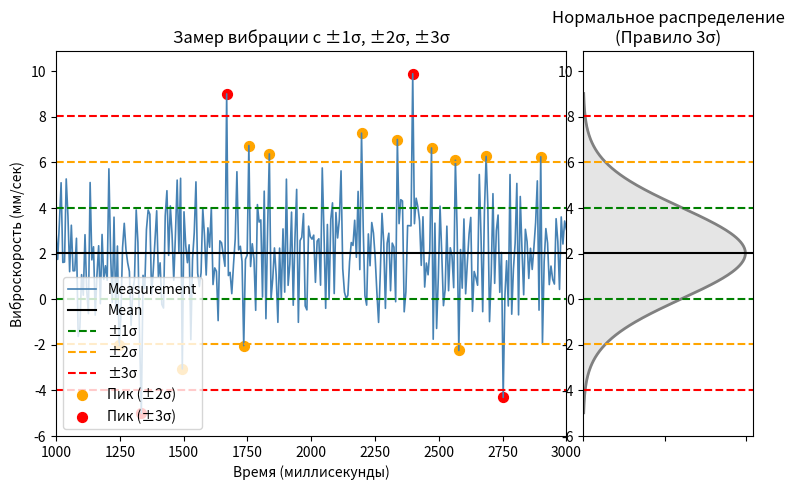

The matplotlib source for this figure:
import numpy as np
import matplotlib.pyplot as plt
from matplotlib.gridspec import GridSpec

def main():
    np.random.seed(42)

    # -------------------------------
    # 1) Synthetic time-series setup with new scale:
    #    Mean = 2.0 mm/s, 1σ = 2.0 mm/s.
    # -------------------------------
    n_points = 300
    true_mean = 2.0
    true_std = 2.0

    # x axis from 1000 to 3000.
    x = np.linspace(1000, 3000, n_points)
    # Generate data from a normal distribution with the new parameters.
    data = np.random.normal(loc=true_mean, scale=true_std, size=n_points)
    # Add a small sinusoidal pattern using the index.
    data += 0.2 * np.sin(0.1 * np.arange(n_points))
    
    # Manually adjust some points to simulate peaks:
    #   - data[50] is set to -5.0, which is below (mean - 3σ) = -4.0  → red peak.
    #   - data[200] is set to 7.0, which is between (mean + 2σ)=6.0 and (mean + 3σ)=8.0 → orange peak.
    #   - data[100] is set to 9.0, which is above (mean + 3σ)=8.0  → red peak.
    data[50] = -5.0  
    data[200] = 7.0  
    data[100] = 9.0

    # Calculate sample mean & std (for display, though our thresholds use the true_std)
    mean_val = np.mean(data)
    # For consistent threshold markings, we use the predefined sigma (true_std).
    # Define thresholds based on our design:
    y_mean = mean_val
    y_1p   = mean_val + true_std    # mean + 1σ (≈ 2.0 + 2.0 = 4.0 ideally)
    y_1m   = mean_val - true_std    # mean - 1σ (≈ 2.0 - 2.0 = 0.0)
    y_2p   = mean_val + 2 * true_std  # mean + 2σ (≈ 6.0)
    y_2m   = mean_val - 2 * true_std  # mean - 2σ (≈ -2.0)
    y_3p   = mean_val + 3 * true_std  # mean + 3σ (≈ 8.0)
    y_3m   = mean_val - 3 * true_std  # mean - 3σ (≈ -4.0)

    # ---------------------------------------------------------------
    # 2) Create figure with two subplots: time-series (left), PDF (right)
    # ---------------------------------------------------------------
    fig = plt.figure(figsize=(9, 5), facecolor='w')
    gs  = GridSpec(nrows=1, ncols=2, width_ratios=[3, 1], wspace=0.05)
    
    # Left subplot: Time series
    ax_ts = fig.add_subplot(gs[0])
    # Right subplot: Distribution (sharing the y-axis for alignment)
    ax_dist = fig.add_subplot(gs[1], sharey=ax_ts)

    # --------------------------------
    # 3) Plot the time-series on the left
    # --------------------------------
    ax_ts.plot(x, data, color='steelblue', lw=1.2, label="Measurement")

    # Draw horizontal lines for the mean and sigma levels.
    # Swapped colors: 
    #   - Green for ±1σ,
    #   - Orange for ±2σ,
    #   - Red for ±3σ.
    ax_ts.axhline(y_mean, color='black', linestyle='-',  label="Mean")
    ax_ts.axhline(y_1p,   color='green', linestyle='--', label="±1σ")
    ax_ts.axhline(y_1m,   color='green', linestyle='--')
    ax_ts.axhline(y_2p,   color='orange', linestyle='--', label="±2σ")
    ax_ts.axhline(y_2m,   color='orange', linestyle='--')
    ax_ts.axhline(y_3p,   color='red', linestyle='--', label="±3σ")
    ax_ts.axhline(y_3m,   color='red', linestyle='--')

    # Mark peaks with separated colors:
    # Red peaks: data points beyond ±3σ.
    mask_red = (data >= y_3p) | (data <= y_3m)
    # Orange peaks: data points beyond ±2σ but not beyond ±3σ.
    mask_orange = (((data >= y_2p) | (data <= y_2m)) & ~mask_red)

    ax_ts.scatter(x[mask_orange], data[mask_orange], color='orange', s=50, marker='o', label="Пик (±2σ)")
    ax_ts.scatter(x[mask_red], data[mask_red], color='red', s=50, marker='o', label="Пик (±3σ)")

    ax_ts.set_xlabel("Время (миллисекунды)")
    ax_ts.set_ylabel("Виброскорость (мм/сек)")
    ax_ts.set_title("Замер вибрации с ±1σ, ±2σ, ±3σ")
    ax_ts.set_xlim(1000, 3000)
    ax_ts.legend(loc="lower left")

    # -------------------------------------------------------
    # 4) Plot the normal (Gaussian) distribution on the right
    # -------------------------------------------------------
    # Set up the y-values for the PDF plot: use a range a bit wider than ±3σ.
    y_min = y_3m - 0.5 * true_std
    y_max = y_3p + 0.5 * true_std
    y_vals = np.linspace(y_min, y_max, 300)

    # Calculate the Gaussian PDF:
    pdf = (1.0 / (true_std * np.sqrt(2 * np.pi))) * np.exp(-0.5 * ((y_vals - mean_val) / true_std)**2)

    # Plot the PDF horizontally.
    ax_dist.plot(pdf, y_vals, color='gray', lw=2)
    ax_dist.fill_betweenx(y_vals, 0, pdf, color='gray', alpha=0.2)
    
    # Draw the same horizontal sigma lines on the PDF plot.
    ax_dist.axhline(y_mean, color='black',  linestyle='-')
    ax_dist.axhline(y_1p,   color='green',  linestyle='--')
    ax_dist.axhline(y_1m,   color='green',  linestyle='--')
    ax_dist.axhline(y_2p,   color='orange', linestyle='--')
    ax_dist.axhline(y_2m,   color='orange', linestyle='--')
    ax_dist.axhline(y_3p,   color='red',    linestyle='--')
    ax_dist.axhline(y_3m,   color='red',    linestyle='--')

    # Remove x-axis tick labels on the distribution plot.
    ax_dist.set_xticklabels([])
    ax_dist.set_xlim(left=0)
    ax_dist.set_title("Нормальное распределение\n(Правило 3σ)")

    # Optionally, adjust the y-limits for a neat display.
    min_data = min(data.min(), y_3m) - 0.5 * true_std
    max_data = max(data.max(), y_3p) + 0.5 * true_std
    ax_ts.set_ylim(min_data, max_data)

    plt.tight_layout()
    plt.show()

if __name__ == "__main__":
    main()
